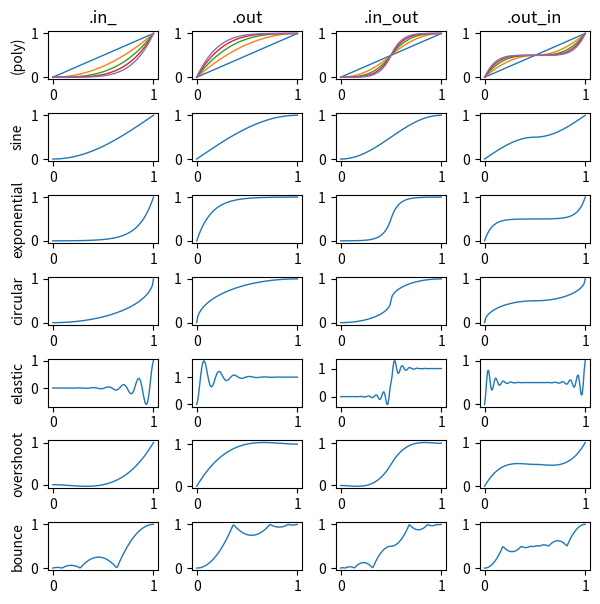

Generate this figure with matplotlib:
#! /usr/bin/python
# Encoding: UTF-8

"""
Adapded roughly and partially from Robert Penner's Easing Equations, as they
appear in the Qt library. The original license follows:

TERMS OF USE - EASING EQUATIONS

Open source under the BSD License.

Copyright © 2001 Robert Penner

All rights reserved.

Redistribution and use in source and binary forms, with or without
modification, are permitted provided that the following conditions are met:

   * Redistributions of source code must retain the above copyright notice,
     this list of conditions and the following disclaimer.
   * Redistributions in binary form must reproduce the above copyright
     notice, this list of conditions and the following disclaimer in the
     documentation and/or other materials provided with the distribution.
   * Neither the name of the author nor the names of contributors may be
     used to endorse or promote products derived from this software without
     specific prior written permission.

THIS SOFTWARE IS PROVIDED BY THE COPYRIGHT HOLDERS AND CONTRIBUTORS "AS IS"
AND ANY EXPRESS OR IMPLIED WARRANTIES, INCLUDING, BUT NOT LIMITED TO, THE
IMPLIED WARRANTIES OF MERCHANTABILITY AND FITNESS FOR A PARTICULAR PURPOSE
ARE DISCLAIMED. IN NO EVENT SHALL THE COPYRIGHT OWNER OR CONTRIBUTORS BE
LIABLE FOR ANY DIRECT, INDIRECT, INCIDENTAL, SPECIAL, EXEMPLARY, OR
CONSEQUENTIAL DAMAGES (INCLUDING, BUT NOT LIMITED TO, PROCUREMENT OF
SUBSTITUTE GOODS OR SERVICES; LOSS OF USE, DATA, OR PROFITS; OR BUSINESS
INTERRUPTION) HOWEVER CAUSED AND ON ANY THEORY OF LIABILITY, WHETHER IN
CONTRACT, STRICT LIABILITY, OR TORT (INCLUDING NEGLIGENCE OR OTHERWISE)
ARISING IN ANY WAY OUT OF THE USE OF THIS SOFTWARE, EVEN IF ADVISED OF THE
POSSIBILITY OF SUCH DAMAGE.
"""

from __future__ import unicode_literals, division, print_function

import sys
import functools
import math


def normalized(func):
    """Decorator that normalizes an easing function

    Normalizing is done so that func(0) == 0 and func(1) == 1.
    """
    minimum = func(0)
    maximum = func(1)
    if (minimum, maximum) == (0, 1):
        return func
    range_ = maximum - minimum

    @functools.wraps(func)
    def _normalized(t):
        return (func(t) - minimum) / range_
    _add_postfix(_normalized, func, 'normalized')

    return _normalized


def _add_postfix(decorated, func, postfix):
    try:
        decorated.__name__ = str(func.__name__ + '_' + postfix)
    except AttributeError:  # pragma: no cover
        pass


def ease_out(func):
    """Given an "in" easing function, return corresponding "out" function"""
    def _ease_out(t):
        return 1 - func(1 - t)
    _add_postfix(_ease_out, func, 'out')
    return _ease_out


def ease_out_in(func):
    """Given an "in" easing function, return corresponding "out-in" function"""
    def _ease_out_in(t):
        if t < 0.5:
            return (1 - func(1 - 2 * t)) / 2
        else:
            return func(2 * (t - .5)) / 2 + .5
    _add_postfix(_ease_out_in, func, 'out_in')
    return _ease_out_in


def ease_in_out(func):
    """Given an "in" easing function, return corresponding "in-out" function"""
    def _ease_in_out(t):
        if t < 0.5:
            return func(2 * t) / 2
        else:
            return 1 - func(1 - 2 * (t - .5)) / 2
    _add_postfix(_ease_in_out, func, 'in_out')
    return _ease_in_out


def ease_in(func):
    """Return ``func`` itself. Included for symmetry."""
    return func


def easefunc(func):
    """Decorator for easing functions.

    Adds the **in_**, **out**, **in_out** and **out_in** attributes to
    an easing function.
    """
    func.in_ = ease_in(func)
    func.out = ease_out(func)
    func.in_out = ease_in_out(func)
    func.out_in = ease_out_in(func)
    return func


@easefunc
def linear(t):
    """Linear interpolation

    t → t
    """
    return t


@easefunc
def quadratic(t):
    """Quadratic easing

    t → t**2
    """
    return t ** 2


@easefunc
def cubic(t):
    """Cubic easing

    t → t**3
    """
    return t ** 3


@easefunc
def quartic(t):
    """Quartic easing

    t → t**4
    """
    return t ** 4


@easefunc
def quintic(t):
    """Quintic easing

    t → t**5
    """
    return t ** 5


@easefunc
def sine(t):
    """Sinusoidal easing

    Quarter of a cosine wave
    """
    return (-math.cos(t / 2 * math.pi) + 1)


@easefunc
def exponential(t):
    """Exponential easing
    """
    if t in (0, 1):
        return t
    else:
        return 2.0 ** (10 * (t - 1)) - 0.001


@easefunc
def circular(t):
    """Circular easing
    """
    try:
        return 1 - math.sqrt(1 - t * t)
    except ValueError:
        return 1


def elastic(period, amplitude=1):
    """Elastic easing factory
    """
    @easefunc
    def _elastic(t):
        b = exponential(t) * math.cos((1 - t) * 2 * math.pi / period)
        return b * amplitude
    return _elastic


def overshoot(amount):
    """Overshoot easing factory
    """
    @easefunc
    def _overshoot(t):
        return t * t * ((amount + 1) * t - amount)
    return _overshoot


def _bounce_helper(t, c, a):
    t = 1 - t
    if t == 1:
        return 1 - c
    if t < 4 / 11:
        return 1 - c * (7.5625 * t * t)
    elif t < 8 / 11:
        t -= 6 / 11.0
        return 1 + a * (1. - (7.5625 * t * t + .75)) - c
    elif t < 10 / 11:
        t -= 9 / 11
        return 1 + a * (1. - (7.5625 * t * t + .9375)) - c
    else:
        t -= 21 / 22
        return 1 + a * (1. - (7.5625 * t * t + .984375)) - c


def bounce(amplitude):
    """Bounce easing factory
    """
    @easefunc
    def _bounce(t):
        return _bounce_helper(t, 1, amplitude)
    return _bounce


# Execute the file for a gallery of easing funcs (matplotlib must be installed)

elastic_example = elastic(.15)
overshoot_example = overshoot(1)
bounce_example = bounce(1)


def showcase(
        items='(poly) sine exponential circular elastic_example '
        'overshoot_example bounce_example'.split(),
        filename=None,
):  # pragma: no cover; pylint: disable=R0914, W0621, W0404, F0401
    """Show graphs of the easing functions in this module
    """
    import pylab
    from matplotlib import pyplot
    from matplotlib.ticker import MultipleLocator

    pyplot.figure(figsize=(7, 7))
    pyplot.subplots_adjust(wspace=0.3, hspace=0.7)

    time = pylab.arange(0.0, 1.01, 0.01)
    for i, n in enumerate(items):
        if n == '(poly)':
            funcs = 'linear quadratic cubic quartic quintic'.split()
        else:
            funcs = [n]
        for j, a in enumerate('in_ out in_out out_in'.split()):
            ax = pylab.subplot(len(items), 4, i * 4 + 1 + j)
            ax.xaxis.set_major_locator(MultipleLocator(1))
            ax.yaxis.set_major_locator(MultipleLocator(1))
            for funcname in funcs:
                func = getattr(globals()[funcname], a)
                s = [func(t) for t in time]
                pylab.plot(time, s, linewidth=1.0)
                if i == 0:
                    pylab.title('.' + a)
                if j == 0:
                    title, sep, _end = n.partition('_example')
                    pylab.ylabel(title)
    if filename:
        pylab.savefig(filename, transparent=True)
    else:
        pylab.show()


if __name__ == '__main__':
    try:
        filename = sys.argv[1]
    except IndexError:
        filename = None
    showcase(filename=filename)
